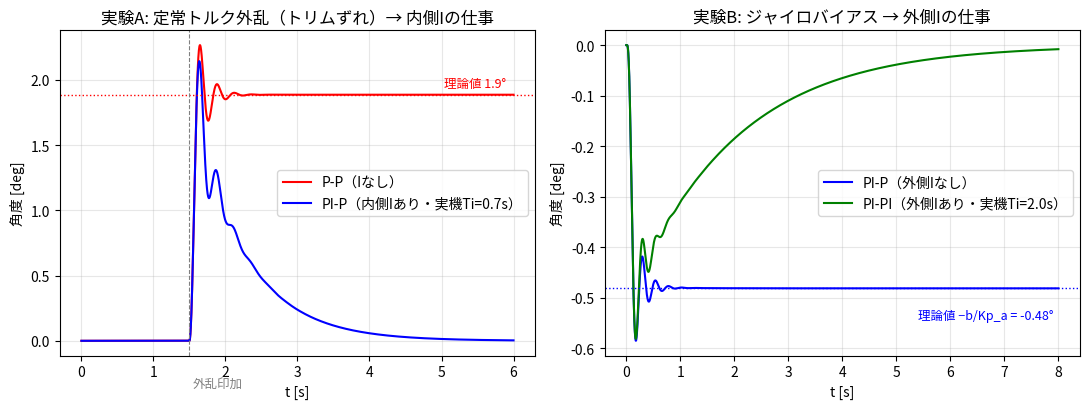

Source code (Python): (Note: this script raises an exception after producing the figure.)
#!/usr/bin/env python3
"""What does each integrator in the cascade absorb? (Q5-5 follow-up)
カスケードの内側I・外側Iがそれぞれ何を吸収するかを分離して見せる（Q5-5の確認）。

先生の回答: 「内側にもIは入っています。外側にも場合によっては入れます」
実機 firmware/vehicle の実装: レート PID Ti=0.7s、姿勢 PID Ti=2.0s（両方入っている）。

仮説（学生の理解）:
  内側の I … 定常「トルク」外乱を吸収する（トリムずれ・重心オフセット・個体差トルク）。
             P-P だと角度に定常オフセットが残る: e = d/(K·Kp_r·Kp_a)
  外側の I … 「レート計測のバイアス」（ジャイロバイアス等）を吸収する。
             内側 I があっても、内側は『計測された』レートを指令に一致させるだけなので、
             真のレートには −bias が残り、角度に e = bias/Kp_a が残る。
これを別々の実験で確認する。

Model: cascade_bandwidth_study.py と同じ（K=102, τ=0.02s, L=12ms, ζ=0.7,
       Kp_r=0.245, 帯域比 1/3 → Kp_a ≈ 11.8）。Ti は実機値（内0.7s / 外2.0s）。
"""

import numpy as np

K = 102.0
TAU = 0.02
ZETA = 0.7
KP_R = 1.0 / (4 * ZETA**2 * K * TAU)
W_IN = np.sqrt(KP_R * K / TAU)
KP_A = W_IN / 3.0                     # 実証済みのスイートスポット / validated sweet spot
L = 0.012
DT = 2e-4


def simulate(t_end, ti_r=None, ti_a=None, d_acc=0.0, d_t0=1e9, bias=0.0, th_ref=0.0):
    """cascade sim with optional inner/outer I, torque disturbance, gyro bias.
    内側/外側I・トルク外乱・ジャイロバイアス付きカスケード応答"""
    n = int(t_end / DT)
    nd = int(round(L / DT))
    ubuf = np.zeros(nd + 1)
    m = r = th = 0.0
    int_r = int_a = 0.0
    out_th = np.empty(n)
    out_r = np.empty(n)
    for i in range(n):
        t = i * DT
        r_meas = r + bias                       # gyro sees true rate + bias
        e_a = th_ref - th
        if ti_a:
            int_a += e_a * DT
            r_cmd = KP_A * (e_a + int_a / ti_a)
        else:
            r_cmd = KP_A * e_a
        e_r = r_cmd - r_meas
        if ti_r:
            int_r += e_r * DT
            u = KP_R * (e_r + int_r / ti_r)
        else:
            u = KP_R * e_r
        ubuf[1:] = ubuf[:-1]
        ubuf[0] = u
        u_eff = ubuf[-1]
        m += (u_eff - m) / TAU * DT
        acc = K * m + (d_acc if t >= d_t0 else 0.0)   # disturbance = angular accel offset
        r += acc * DT
        th += r * DT
        out_th[i] = th
        out_r[i] = r
    return out_th, out_r


DEG = 180 / np.pi
TI_R, TI_A = 0.7, 2.0                 # firmware/vehicle 実機値 / real firmware values
print(f"Kp_r={KP_R:.3f}, Kp_a={KP_A:.1f} (比率1/3), L={L*1e3:.0f}ms, Ti内={TI_R}s Ti外={TI_A}s\n")

# -- 実験A: 定常トルク外乱（トリムずれ相当）d = 10 rad/s² を t=1.5s で印加 --
D = 10.0
thA_pp, _ = simulate(6.0, d_acc=D, d_t0=1.5)                     # P-P
thA_ip, _ = simulate(6.0, ti_r=TI_R, d_acc=D, d_t0=1.5)          # PI-P（内側Iのみ）
pred_A = D / (K * KP_R * KP_A) * DEG
print("実験A: 定常トルク外乱 10 rad/s²（トリムずれ相当）")
print(f"  P-P   最終角度 = {thA_pp[-1]*DEG:6.3f}°   (理論オフセット {pred_A:.3f}°)")
print(f"  PI-P  最終角度 = {thA_ip[-1]*DEG:6.3f}°   → 内側Iが吸収\n")

# -- 実験B: ジャイロバイアス 0.1 rad/s（≈5.7°/s、未校正相当）を最初から --
B = 0.1
thB_ip, _ = simulate(8.0, ti_r=TI_R, bias=B)                     # PI-P
thB_ii, _ = simulate(8.0, ti_r=TI_R, ti_a=TI_A, bias=B)          # PI-PI（外側Iも）
pred_B = -B / KP_A * DEG              # 機体は「見かけ0」= 真値−bias で釣り合う → 負側
print("実験B: ジャイロバイアス 0.1 rad/s（内側Iあり）")
print(f"  PI-P  最終角度 = {thB_ip[-1]*DEG:6.3f}°   (理論オフセット {pred_B:.3f}°)")
print(f"  PI-PI 最終角度 = {thB_ii[-1]*DEG:6.3f}°   → 外側Iが吸収\n")

# -- 位相コスト: I を入れる代償（交差周波数での位相遅れ）--
lag_in = np.degrees(np.arctan(1 / (W_IN * TI_R)))
lag_out = np.degrees(np.arctan(1 / (KP_A * TI_A)))
print(f"位相コスト: 内側I atan(1/(ω_in·Ti)) = {lag_in:.1f}°, 外側I = {lag_out:.1f}°")
print("→ 実機の Ti はどちらも交差周波数の1桁下: 位相余裕をほぼ食わずに定常誤差だけ消す設計\n")

# ---- plot ----
import matplotlib
matplotlib.use("Agg")
import matplotlib.pyplot as plt
import matplotlib.font_manager as fm
for cand in ("Hiragino Sans", "Hiragino Kaku Gothic ProN", "Noto Sans CJK JP"):
    if any(cand in f.name for f in fm.fontManager.ttflist):
        plt.rcParams["font.family"] = cand
        break

fig, axes = plt.subplots(1, 2, figsize=(11, 4.2))
tA = np.arange(len(thA_pp)) * DT
axes[0].plot(tA, thA_pp * DEG, "r-", label="P-P（Iなし）")
axes[0].plot(tA, thA_ip * DEG, "b-", label="PI-P（内側Iあり・実機Ti=0.7s）")
axes[0].axhline(pred_A, color="r", ls=":", lw=1)
axes[0].text(5.9, pred_A + 0.06, f"理論値 {pred_A:.1f}°", color="r", ha="right", fontsize=9)
axes[0].axvline(1.5, color="gray", ls="--", lw=0.8)
axes[0].text(1.55, -0.35, "外乱印加", color="gray", fontsize=9)
axes[0].set_xlabel("t [s]"); axes[0].set_ylabel("角度 [deg]")
axes[0].set_title("実験A: 定常トルク外乱（トリムずれ）→ 内側Iの仕事")
axes[0].legend(); axes[0].grid(alpha=0.3)
tB = np.arange(len(thB_ip)) * DT
axes[1].plot(tB, thB_ip * DEG, "b-", label="PI-P（外側Iなし）")
axes[1].plot(tB, thB_ii * DEG, "g-", label="PI-PI（外側Iあり・実機Ti=2.0s）")
axes[1].axhline(pred_B, color="b", ls=":", lw=1)
axes[1].text(7.9, pred_B - 0.06, f"理論値 −b/Kp_a = {pred_B:.2f}°", color="b", ha="right", fontsize=9)
axes[1].set_xlabel("t [s]"); axes[1].set_ylabel("角度 [deg]")
axes[1].set_title("実験B: ジャイロバイアス → 外側Iの仕事")
axes[1].legend(); axes[1].grid(alpha=0.3)
fig.tight_layout()
fig.savefig("notes/calc/cascade_integrator_study.png", dpi=130)
print("plot saved: notes/calc/cascade_integrator_study.png")
